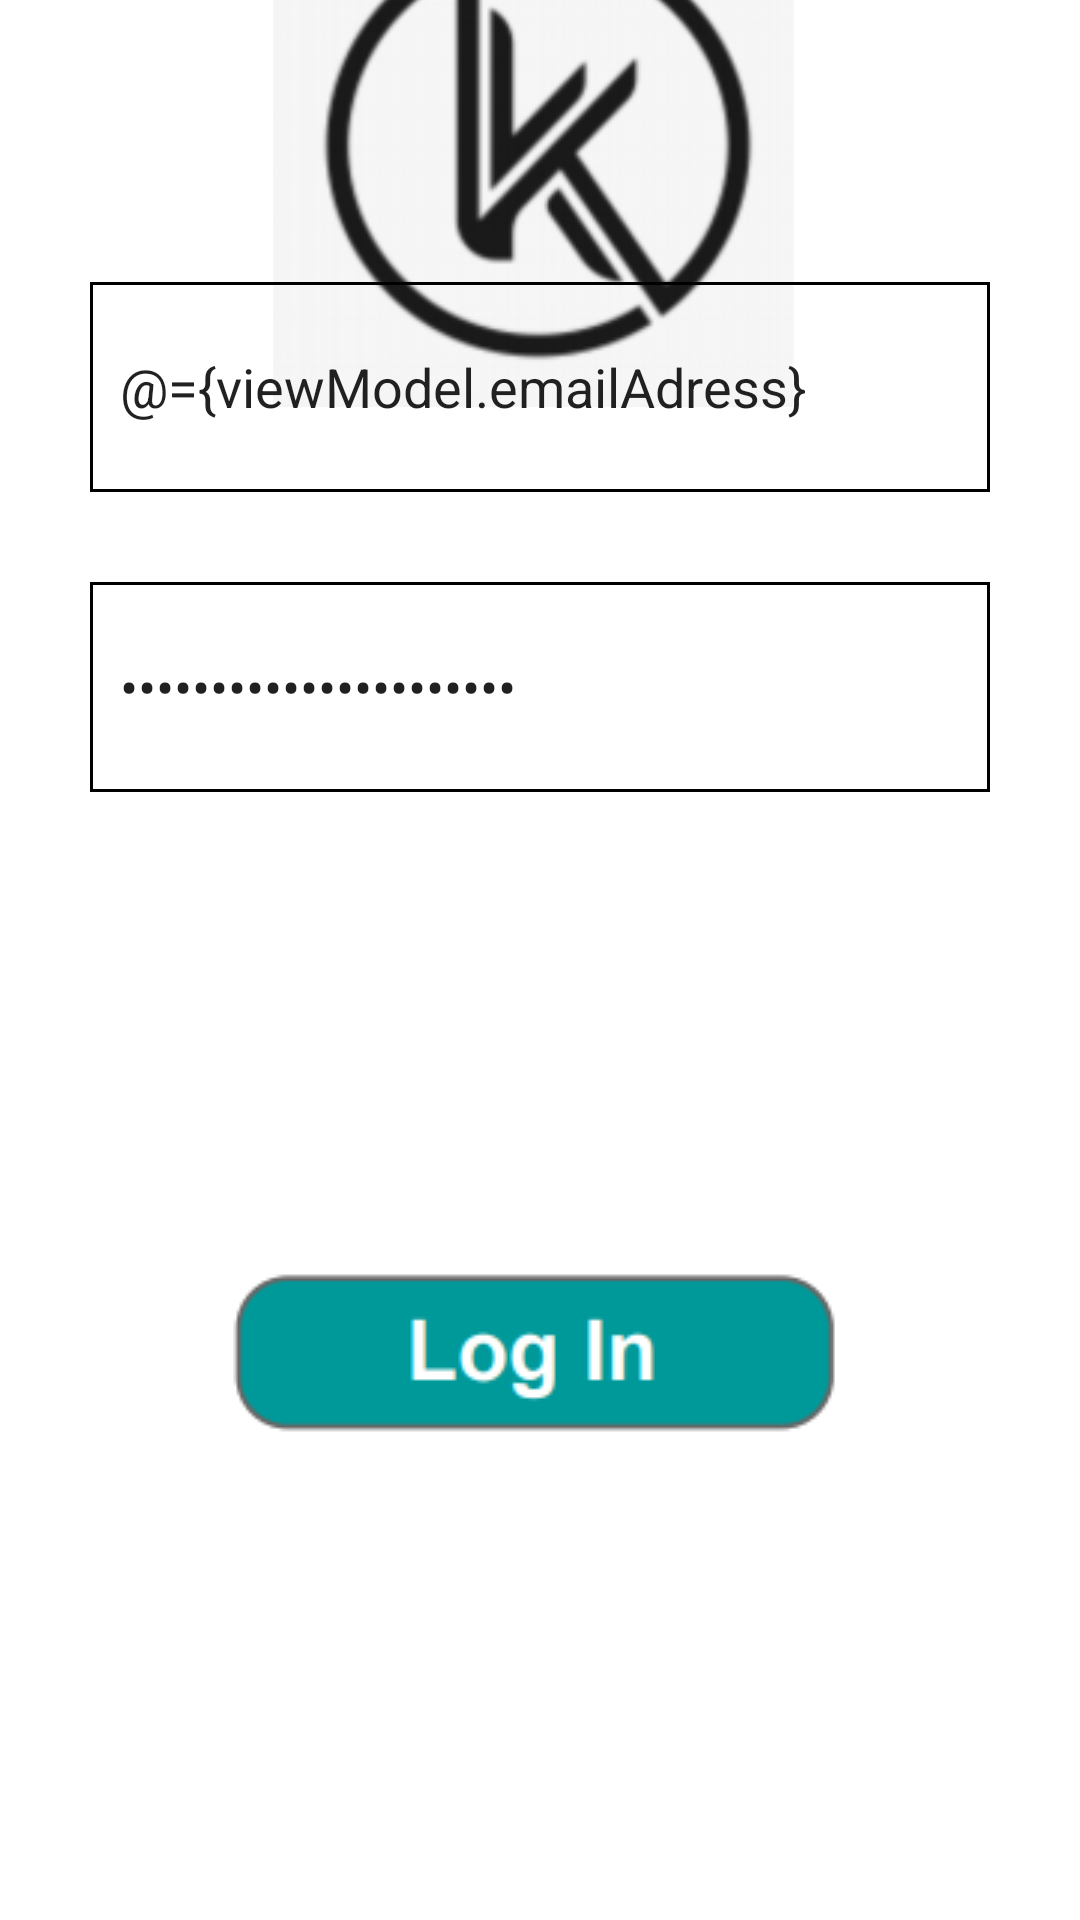

Android layout source for this screen:
<!-- AndroidManifest.xml: fallback theme Theme.MaterialComponents.DayNight.NoActionBar -->
<!-- res/layout/fragment_log_in.xml -->
<?xml version="1.0" encoding="utf-8"?>
<layout>

    <data>

        <variable
            name="viewModel"
            type="com.example.creditmatch.application.karma.login.LogInViewModel" />
    </data>
<androidx.constraintlayout.widget.ConstraintLayout xmlns:android="http://schemas.android.com/apk/res/android"
    xmlns:app="http://schemas.android.com/apk/res-auto"
    xmlns:tools="http://schemas.android.com/tools"
    android:layout_width="match_parent"
    android:background="#fff"
    android:layout_height="match_parent"
    tools:context=".karma.login.LogInFragment">

    <ImageView
        android:layout_width="wrap_content"
        android:layout_height="wrap_content"
        android:src="@drawable/logo"
        app:layout_constraintBottom_toTopOf="@id/et_email"
        app:layout_constraintEnd_toEndOf="parent"
        app:layout_constraintStart_toStartOf="parent"
        app:layout_constraintTop_toTopOf="parent" />


    <EditText
        android:id="@+id/et_email"
        android:layout_width="300dp"
        android:layout_height="70dp"
        android:layout_marginBottom="30dp"
        android:text="@={viewModel.emailAdress}"
        android:background="@drawable/edit_text_border"
        android:hint="Email address"
        app:layout_constraintBottom_toTopOf="@id/et_password"
        app:layout_constraintEnd_toEndOf="parent"
        app:layout_constraintStart_toStartOf="parent" />

    <EditText
        android:id="@+id/et_password"
        android:layout_width="300dp"
        android:layout_height="70dp"
        android:inputType="textPassword"
        android:layout_marginBottom="150dp"
        android:text="@={viewModel.password}"
        android:background="@drawable/edit_text_border"
        android:hint="************"
        app:layout_constraintBottom_toTopOf="@id/button_login"
        app:layout_constraintEnd_toEndOf="parent"
        app:layout_constraintStart_toStartOf="parent" />

    <ImageView
        android:id="@+id/button_login"
        android:layout_width="wrap_content"
        android:layout_height="wrap_content"
        android:layout_marginBottom="150dp"
        android:src="@drawable/logologin"
        android:onClick="@{() -> viewModel.showDashboardScreen()}"
        app:layout_constraintBottom_toBottomOf="parent"
        app:layout_constraintEnd_toEndOf="parent"
        app:layout_constraintStart_toStartOf="parent" />
</androidx.constraintlayout.widget.ConstraintLayout>
</layout>
<!-- resources referenced by this layout -->
<resources>
  <!-- drawable edit_text_border (drawable) -->
  <?xml version="1.0" encoding="utf-8"?>
  <shape
      xmlns:android="http://schemas.android.com/apk/res/android"
      android:shape="rectangle">
      <solid
          android:color="#00000000"/>
  
     <padding android:right="10dp" android:left="10dp"/>
      <stroke
          android:color="#000"
          android:width="1dp"/>
  </shape>
  <!-- drawable logo: png bitmap (drawable, 18367 bytes) -->
  <!-- drawable logologin: png bitmap (drawable, 3125 bytes) -->
</resources>
